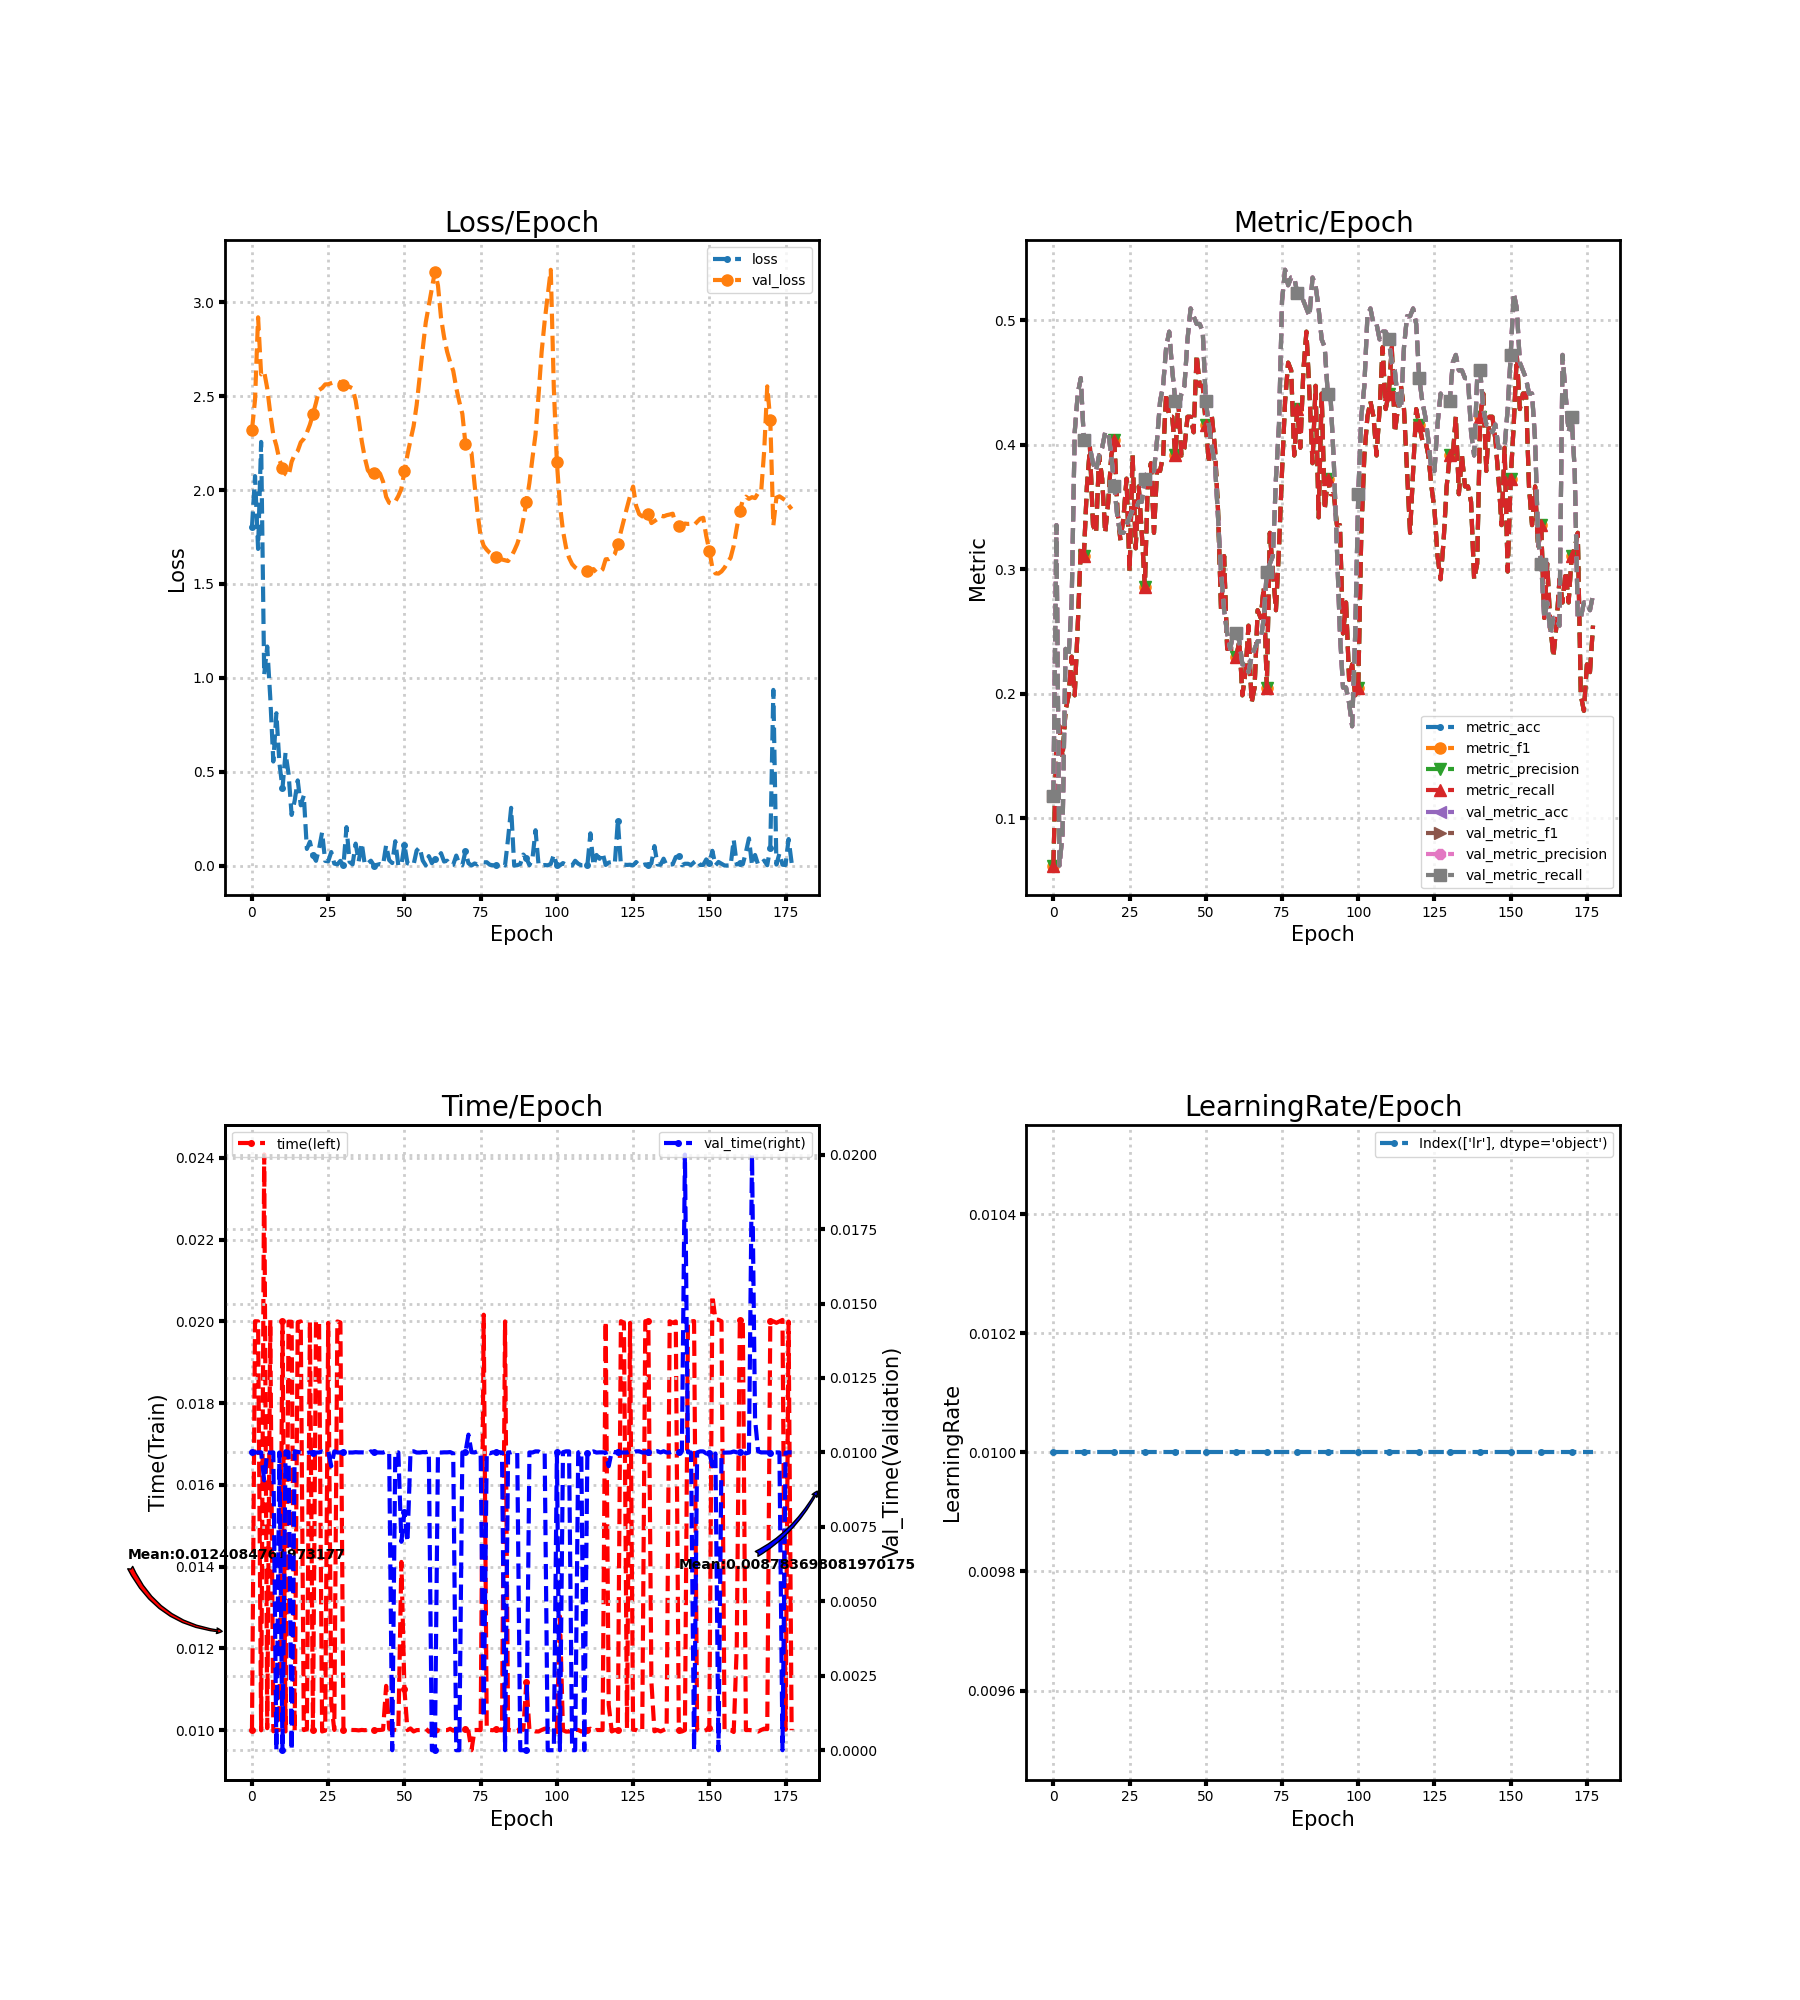

Values plotted in this chart, from the file beside it:
loss, metric_acc, metric_f1, metric_precision, metric_recall, time, lr, val_loss, val_metric_acc, val_metric_f1, val_metric_precision, val_metric_recall, val_time
1.804, 0.06211, 0.06211, 0.06211, 0.06211, 0.01, 0.01, 2.32, 0.118, 0.118, 0.118, 0.118, 0.009999
2.074, 0.1615, 0.1615, 0.1615, 0.1615, 0.02, 0.01, 2.481, 0.3354, 0.3354, 0.3354, 0.3354, 0.009995
1.686, 0.1739, 0.1739, 0.1739, 0.1739, 0.02, 0.01, 2.92, 0.06211, 0.06211, 0.06211, 0.06211, 0.01
2.256, 0.1491, 0.1491, 0.1491, 0.1491, 0.009993, 0.01, 2.616, 0.08696, 0.08696, 0.08696, 0.08696, 0.01
1.018, 0.1863, 0.1863, 0.1863, 0.1863, 0.02408, 0.01, 2.631, 0.236, 0.236, 0.236, 0.236, 0.009061
1.167, 0.1988, 0.1988, 0.1988, 0.1988, 0.01004, 0.01, 2.542, 0.2298, 0.2298, 0.2298, 0.2298, 0.01
0.893, 0.2298, 0.2298, 0.2298, 0.2298, 0.02003, 0.01, 2.407, 0.2733, 0.2733, 0.2733, 0.2733, 0.009991
0.554, 0.1988, 0.1988, 0.1988, 0.1988, 0.00997, 0.01, 2.294, 0.4099, 0.4099, 0.4099, 0.4099, 0.01
0.8113, 0.2547, 0.2547, 0.2547, 0.2547, 0.01, 0.01, 2.236, 0.441, 0.441, 0.441, 0.441, 0.0
0.5458, 0.3168, 0.3168, 0.3168, 0.3168, 0.01, 0.01, 2.16, 0.4534, 0.4534, 0.4534, 0.4534, 0.009998
0.4106, 0.3106, 0.3106, 0.3106, 0.3106, 0.02, 0.01, 2.118, 0.4037, 0.4037, 0.4037, 0.4037, 0.0
0.5998, 0.3665, 0.3665, 0.3665, 0.3665, 0.009965, 0.01, 2.084, 0.4037, 0.4037, 0.4037, 0.4037, 0.01004
0.4885, 0.3975, 0.3975, 0.3975, 0.3975, 0.01999, 0.01, 2.074, 0.3975, 0.3975, 0.3975, 0.3975, 0.01001
0.2695, 0.3354, 0.3354, 0.3354, 0.3354, 0.01999, 0.01, 2.151, 0.3851, 0.3851, 0.3851, 0.3851, 0.0
0.3451, 0.3292, 0.3292, 0.3292, 0.3292, 0.009965, 0.01, 2.189, 0.3789, 0.3789, 0.3789, 0.3789, 0.01004
0.4534, 0.3913, 0.3913, 0.3913, 0.3913, 0.01998, 0.01, 2.209, 0.3913, 0.3913, 0.3913, 0.3913, 0.01001
0.3209, 0.3727, 0.3727, 0.3727, 0.3727, 0.02, 0.01, 2.254, 0.3975, 0.3975, 0.3975, 0.3975, 0.01
0.3726, 0.3292, 0.3292, 0.3292, 0.3292, 0.009999, 0.01, 2.273, 0.4099, 0.4099, 0.4099, 0.4099, 0.01
0.08845, 0.354, 0.354, 0.354, 0.354, 0.01002, 0.01, 2.306, 0.4099, 0.4099, 0.4099, 0.4099, 0.009983
0.1268, 0.3913, 0.3913, 0.3913, 0.3913, 0.02, 0.01, 2.349, 0.3913, 0.3913, 0.3913, 0.3913, 0.01
0.05347, 0.4037, 0.4037, 0.4037, 0.4037, 0.01, 0.01, 2.404, 0.3665, 0.3665, 0.3665, 0.3665, 0.009997
0.02512, 0.3478, 0.3478, 0.3478, 0.3478, 0.02001, 0.01, 2.465, 0.3416, 0.3416, 0.3416, 0.3416, 0.009995
0.08961, 0.323, 0.323, 0.323, 0.323, 0.02, 0.01, 2.533, 0.3292, 0.3292, 0.3292, 0.3292, 0.01
0.1768, 0.3416, 0.3416, 0.3416, 0.3416, 0.009965, 0.01, 2.543, 0.3292, 0.3292, 0.3292, 0.3292, 0.01003
0.0248, 0.3727, 0.3727, 0.3727, 0.3727, 0.009986, 0.01, 2.563, 0.3354, 0.3354, 0.3354, 0.3354, 0.01
0.02245, 0.2981, 0.2981, 0.2981, 0.2981, 0.01996, 0.01, 2.563, 0.3416, 0.3416, 0.3416, 0.3416, 0.01004
0.07192, 0.3913, 0.3913, 0.3913, 0.3913, 0.01065, 0.01, 2.569, 0.3478, 0.3478, 0.3478, 0.3478, 0.009541
0.01026, 0.3168, 0.3168, 0.3168, 0.3168, 0.01, 0.01, 2.574, 0.3478, 0.3478, 0.3478, 0.3478, 0.01004
0.006185, 0.3665, 0.3665, 0.3665, 0.3665, 0.02, 0.01, 2.581, 0.354, 0.354, 0.354, 0.354, 0.009999
0.02488, 0.3292, 0.3292, 0.3292, 0.3292, 0.01997, 0.01, 2.572, 0.354, 0.354, 0.354, 0.354, 0.009998
0.000881, 0.2857, 0.2857, 0.2857, 0.2857, 0.01, 0.01, 2.561, 0.3727, 0.3727, 0.3727, 0.3727, 0.01003
0.2046, 0.3727, 0.3727, 0.3727, 0.3727, 0.01004, 0.01, 2.551, 0.3789, 0.3789, 0.3789, 0.3789, 0.009993
0.02006, 0.3851, 0.3851, 0.3851, 0.3851, 0.01, 0.01, 2.55, 0.3789, 0.3789, 0.3789, 0.3789, 0.009998
0.006166, 0.3292, 0.3292, 0.3292, 0.3292, 0.01, 0.01, 2.542, 0.3789, 0.3789, 0.3789, 0.3789, 0.009997
0.1168, 0.3789, 0.3789, 0.3789, 0.3789, 0.01, 0.01, 2.477, 0.4037, 0.4037, 0.4037, 0.4037, 0.01001
0.02224, 0.3789, 0.3789, 0.3789, 0.3789, 0.009992, 0.01, 2.375, 0.4348, 0.4348, 0.4348, 0.4348, 0.01
0.119, 0.3913, 0.3913, 0.3913, 0.3913, 0.01, 0.01, 2.261, 0.4472, 0.4472, 0.4472, 0.4472, 0.01
0.00526, 0.441, 0.441, 0.441, 0.441, 0.009996, 0.01, 2.172, 0.4783, 0.4783, 0.4783, 0.4783, 0.009997
0.01141, 0.4224, 0.4224, 0.4224, 0.4224, 0.01, 0.01, 2.105, 0.4907, 0.4907, 0.4907, 0.4907, 0.009962
0.02579, 0.4224, 0.4224, 0.4224, 0.4224, 0.009999, 0.01, 2.084, 0.4596, 0.4596, 0.4596, 0.4596, 0.01004
0.0001836, 0.3913, 0.3913, 0.3913, 0.3913, 0.009999, 0.01, 2.09, 0.4348, 0.4348, 0.4348, 0.4348, 0.01
0.003724, 0.4348, 0.4348, 0.4348, 0.4348, 0.009998, 0.01, 2.103, 0.4286, 0.4286, 0.4286, 0.4286, 0.01
0.00798, 0.3913, 0.3913, 0.3913, 0.3913, 0.01, 0.01, 2.087, 0.441, 0.441, 0.441, 0.441, 0.009995
0.00364, 0.3975, 0.3975, 0.3975, 0.3975, 0.01001, 0.01, 2.045, 0.4472, 0.4472, 0.4472, 0.4472, 0.009995
0.1086, 0.4224, 0.4224, 0.4224, 0.4224, 0.01108, 0.01, 1.964, 0.4845, 0.4845, 0.4845, 0.4845, 0.01003
0.02865, 0.4224, 0.4224, 0.4224, 0.4224, 0.01003, 0.01, 1.932, 0.5093, 0.5093, 0.5093, 0.5093, 0.01002
0.01323, 0.4099, 0.4099, 0.4099, 0.4099, 0.009997, 0.01, 1.927, 0.5031, 0.5031, 0.5031, 0.5031, 0.0
0.1294, 0.472, 0.472, 0.472, 0.472, 0.01, 0.01, 1.939, 0.4969, 0.4969, 0.4969, 0.4969, 0.01001
0.0008567, 0.4472, 0.4472, 0.4472, 0.4472, 0.009991, 0.01, 1.968, 0.4969, 0.4969, 0.4969, 0.4969, 0.01
0.001602, 0.4472, 0.4472, 0.4472, 0.4472, 0.01411, 0.01, 2.007, 0.4907, 0.4907, 0.4907, 0.4907, 0.006999
0.1101, 0.4161, 0.4161, 0.4161, 0.4161, 0.011, 0.01, 2.1, 0.4348, 0.4348, 0.4348, 0.4348, 0.008003
0.01188, 0.3851, 0.3851, 0.3851, 0.3851, 0.009998, 0.01, 2.188, 0.4161, 0.4161, 0.4161, 0.4161, 0.006999
0.007683, 0.4224, 0.4224, 0.4224, 0.4224, 0.01004, 0.01, 2.266, 0.3975, 0.3975, 0.3975, 0.3975, 0.01003
0.004145, 0.3975, 0.3975, 0.3975, 0.3975, 0.009965, 0.01, 2.339, 0.3851, 0.3851, 0.3851, 0.3851, 0.01004
0.0797, 0.3478, 0.3478, 0.3478, 0.3478, 0.009998, 0.01, 2.452, 0.3416, 0.3416, 0.3416, 0.3416, 0.009998
0.09664, 0.2671, 0.2671, 0.2671, 0.2671, 0.01, 0.01, 2.602, 0.2981, 0.2981, 0.2981, 0.2981, 0.009996
0.02669, 0.3106, 0.3106, 0.3106, 0.3106, 0.01, 0.01, 2.752, 0.2671, 0.2671, 0.2671, 0.2671, 0.01001
0.0009789, 0.236, 0.236, 0.236, 0.236, 0.01003, 0.01, 2.893, 0.2484, 0.2484, 0.2484, 0.2484, 0.01001
0.05025, 0.236, 0.236, 0.236, 0.236, 0.009959, 0.01, 2.982, 0.236, 0.236, 0.236, 0.236, 0.01003
0.0127, 0.236, 0.236, 0.236, 0.236, 0.009998, 0.01, 3.071, 0.2484, 0.2484, 0.2484, 0.2484, 0.0
... 118 more rows
